Run: headless pygame with SDL's dummy video driver; simulated clock (each Clock.tick advances the game by its frame time, no real sleeping); random seed 0; keys injected as events and as key.get_pressed() state; no mouse input.
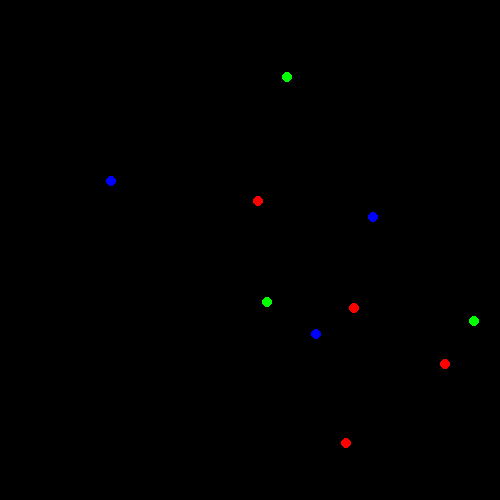
Frame 1 of 4 · flips 1–60 · no input
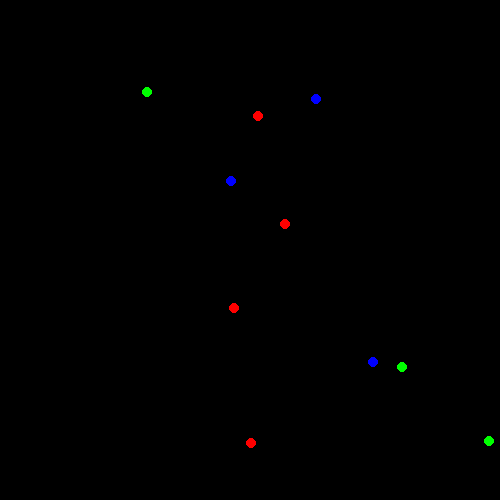
Frame 2 of 4 · flips 61–180 · tapped SPACE, RETURN · held RIGHT (→), D
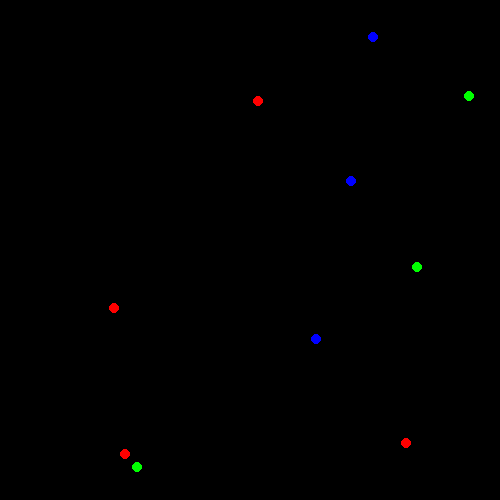
Frame 3 of 4 · flips 181–300 · held DOWN (↓), S
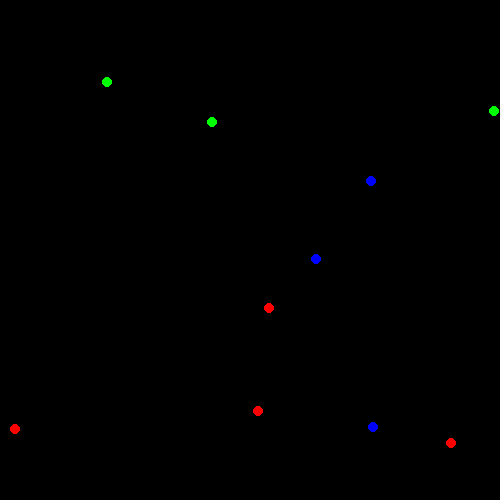
Frame 4 of 4 · flips 301–420 · held LEFT (←), A, UP (↑), W

The pygame program that drew these frames:

import pygame
import random

N = 10

pygame.init()
screen = pygame.display.set_mode([500, 500])
clock = pygame.time.Clock()

colors = [
    (255, 0, 0),
    (0, 255, 0),
    (0, 0, 255),
]
boids = []
for i in range(N):
    x = random.randint(0, 500)
    y = random.randint(0, 500)
    vx = random.randint(-2, 2)
    vy = random.randint(-2, 2)
    color_idx = random.randint(0, len(colors) - 1)
    color = colors[color_idx]
    boid = {'x': x, 'y': y, 'vx': vx, 'vy': vy, 'color': color}
    boids.append(boid)

while True:
    screen.fill((0, 0, 0))
    for boid in boids:
        if boid['x'] < 50:
            boid['vx'] += 5
        if boid['x'] > 450:
            boid['vx'] += -5
        if boid['y'] < 50:
            boid['vy'] += 5
        if boid['y'] > 450:
            boid['vy'] += -5

        boid['x'] += boid['vx']
        boid['y'] += boid['vy']
        pygame.draw.circle(screen, boid['color'], (boid['x'], boid['y']), 5)
    pygame.display.flip()
    clock.tick(60)
